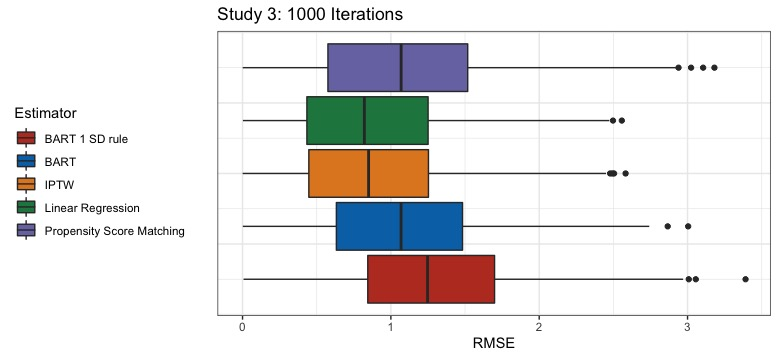

The file beside this chart, header and first rows:
lm.rmse, iptw.rmse, rf.rmse, bart.unadj, bart.adj
0.1315, 0.1185, 0.6715, 0.1887, 0.2354
1.424, 1.46, 1.298, 1.086, 1.165
1.611, 1.6, 1.609, 0.5908, 0.515
1.657, 1.676, 2.263, 1.914, 2.078
1.29, 1.237, 2.02, 1.806, 1.746
0.749, 0.7167, 1.148, 0.872, 0.7972
0.7279, 0.7428, 1.016, 0.8188, 0.7715
1.27, 1.291, 1.218, 1.758, 1.658
0.2773, 0.2661, 0.6193, 1.835, 2.301
0.7455, 0.7569, 1.094, 0.9939, 0.9535
0.9598, 0.967, 0.4275, 0.7832, 1.163
1.741, 1.732, 1.572, 0.9872, 1.461
1.544, 1.539, 1.529, 0.9325, 1.543
1.497, 1.502, 0.6663, 1.659, 1.683
1.305, 1.283, 1.185, 0.6682, 0.6765
1.606, 1.612, 1.612, 1.927, 1.871
1.086, 1.115, 1.752, 1.064, 1.048
0.3727, 0.412, 1.125, 1.636, 2.288
1.132, 1.136, 1.293, 1.524, 1.589
0.4976, 0.5293, 0.1476, 0.7865, 1.02
2.239, 2.259, 1.919, 2.384, 2.926
0.263, 0.3549, 0.8218, 0.6522, 1.135
0.3055, 0.3099, 0.09238, 0.04242, 0.09647
1.821, 1.863, 2.039, 1.508, 2.026
1.486, 1.437, 1.584, 1.093, 1.146
1.292, 1.211, 0.1943, 0.1348, 0.8954
1.621, 1.622, 2.251, 1.986, 2.456
1.202, 1.207, 1.294, 0.9925, 0.9967
1.332, 1.338, 1.483, 1.234, 1.151
0.7792, 0.8134, 0.9612, 1.213, 1.29
1.415, 1.426, 1.293, 1.827, 1.932
0.2576, 0.2137, 0.184, 0.8869, 1.623
0.5621, 0.5768, 0.6418, 1.57, 1.911
1.137, 1.142, 1.446, 0.7966, 0.7636
0.695, 0.7192, 0.6639, 0.6773, 0.7656
0.9248, 0.9925, 1.659, 1.908, 2.313
0.4013, 0.4642, 0.5183, 1.453, 1.82
0.7219, 0.7659, 1.426, 1.483, 2.117
1.103, 1.104, 1.619, 1.454, 1.432
0.8369, 0.8519, 0.9648, 0.08175, 0.4802
0.3958, 0.4051, 0.6274, 0.4343, 0.4705
0.2896, 0.3543, 2.234, 1.636, 1.654
0.5887, 0.6401, 1.694, 1.297, 1.49
0.7862, 0.7793, 1.049, 1.394, 1.385
1.478, 1.486, 1.101, 1.31, 1.285
0.3908, 0.4594, 1.307, 0.6285, 0.7856
1.454, 1.462, 1.48, 1.531, 1.634
0.5275, 0.5715, 0.8525, 0.7071, 0.7522
0.6002, 0.6189, 0.5175, 0.8413, 0.73
1.149, 1.145, 1.001, 0.7782, 1.385
0.05581, 0.07305, 0.04597, 0.2662, 0.5596
0.1733, 0.2026, 0.1646, 0.1412, 0.1548
1.483, 1.455, 1.475, 1.362, 1.603
0.83, 0.8532, 0.4737, 0.8798, 1.276
1.33, 1.379, 2.363, 2.5, 2.441
0.4799, 0.4972, 1.421, 0.8777, 1.405
1.51, 1.508, 2.285, 1.754, 1.725
2.359, 2.381, 3.105, 2.265, 2.384
1.302, 1.25, 1.861, 1.222, 1.064
0.02495, 0.002986, 0.2904, 0.4374, 0.3274
... 940 more rows
